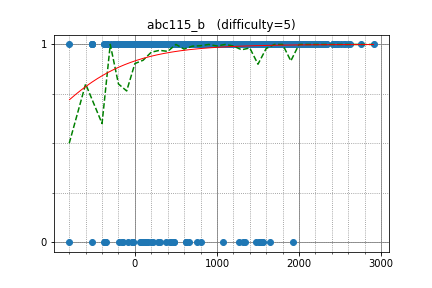

The data file committed next to this chart (first rows):
rickytheta, 2750.223922, 1
espr1t, 1600, 1
NMLibrary, 2038, 1
mzuev, 2232, 1
momentquiz, 1161, 1
chocorusk, 2120, 1
nadeko, 2411, 1
TangentDay, 2622, 1
SugarDragon5, 1695, 1
riantkb, 2562, 1
smiken, 2463, 1
tanakh, 2229, 1
beet, 2435, 1
xxkiritoxx, 2087, 1
ryoissy, 2409, 1
June_boy, 2172, 1
tspcx, 2173, 1
imulan, 2184, 1
kotatsugame, 2099, 1
Div9851, 1750, 1
kazunetakahashi, 1990, 1
kaage, 1293, 1
TAISA_, 1679, 1
betrue12, 2120, 1
UminchuR, 1848, 1
kozima, 1720, 1
Suunn, 1392, 1
chaemon, 1976, 1
vain0, 1560, 1
satanic0258, 2516, 1
tubuann, 1672, 1
yuiop, 1699, 1
sheyasutaka, 2316, 1
hs484, 2078, 1
NASU41, 1764, 1
lrmystp, 1973, 1
sumitacchan, 1838, 1
leashptntl, 1627, 1
pekempey, 2343, 1
abc050, 2150, 1
tmsausa, 1350, 1
kazuma, 2328, 1
naoki2016, 2025, 1
Pulmn, 2548, 1
ikatakos, 1842, 1
TMJN, 1759, 1
Misteer, 2086, 1
noimi, 2113, 1
kyuridenamida, 2282, 1
fuppy0716, 2195, 1
liouzhou_101, 2271, 1
earlgrey_yh, 1219, 1
kusano, 2129, 1
birdway, 1673, 1
nxteru, 2168, 1
physics0523, 2143, 1
mtsd, 2277, 1
kakira, 1683, 1
nikutto, 2317, 1
sunshine_chen, 1600, 1
heno239, 2215, 1
... 1,671 more rows
